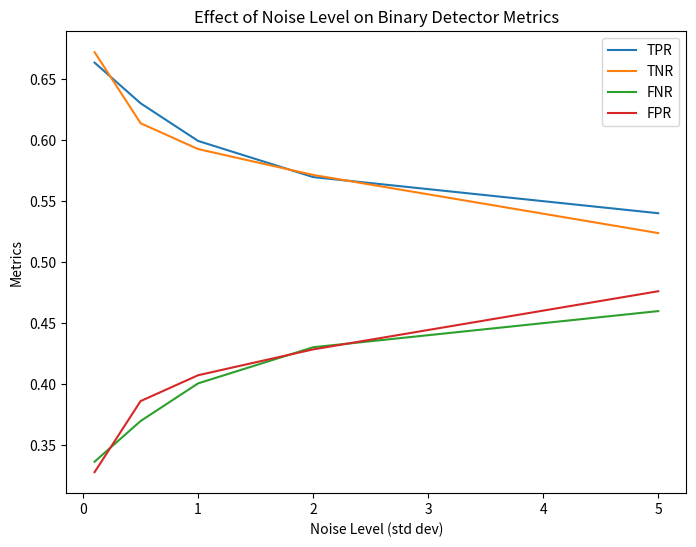

Reproduce this figure in Python.
import numpy as np
import matplotlib.pyplot as plt

# Define the signal and noise distributions
signal_dist = np.random.binomial(1, 0.8, size=1000)  # 80% chance of signal being 1
noise_dist = np.random.normal(0, 1, size=1000)  # Gaussian noise with mean 0 and std dev 1

# Define the detector and threshold
def detector(signal, noise, threshold):
	return (signal + noise) > threshold

# Vary the noise level (std dev)
noise_levels = [0.1, 0.5, 1, 2, 5]
TPR, TNR, FNR, FPR = [], [], [], []

for noise_level in noise_levels:
	# Generate noisy signals
	noisy_signals = signal_dist + noise_dist * noise_level
	
	# Detect signals
	detections = detector(noisy_signals, noise_dist, 0.5)
	
	# Calculate metrics
	TP = np.sum((signal_dist == 1) & (detections == 1))
	FP = np.sum((signal_dist == 0) & (detections == 1))
	TN = np.sum((signal_dist == 0) & (detections == 0))
	FN = np.sum((signal_dist == 1) & (detections == 0))
	
	TPR.append(TP / (TP + FN))
	TNR.append(TN / (TN + FP))
	FNR.append(FN / (TP + FN))
	FPR.append(FP / (TN + FP))

# Plot the results
plt.figure(figsize=(8, 6))
plt.plot(noise_levels, TPR, label='TPR')
plt.plot(noise_levels, TNR, label='TNR')
plt.plot(noise_levels, FNR, label='FNR')
plt.plot(noise_levels, FPR, label='FPR')
plt.xlabel('Noise Level (std dev)')
plt.ylabel('Metrics')
plt.title('Effect of Noise Level on Binary Detector Metrics')
plt.legend()
plt.show()
